Run: headless pygame with SDL's dummy video driver; simulated clock (each Clock.tick advances the game by its frame time, no real sleeping); random seed 0; keys injected as events and as key.get_pressed() state; no mouse input.
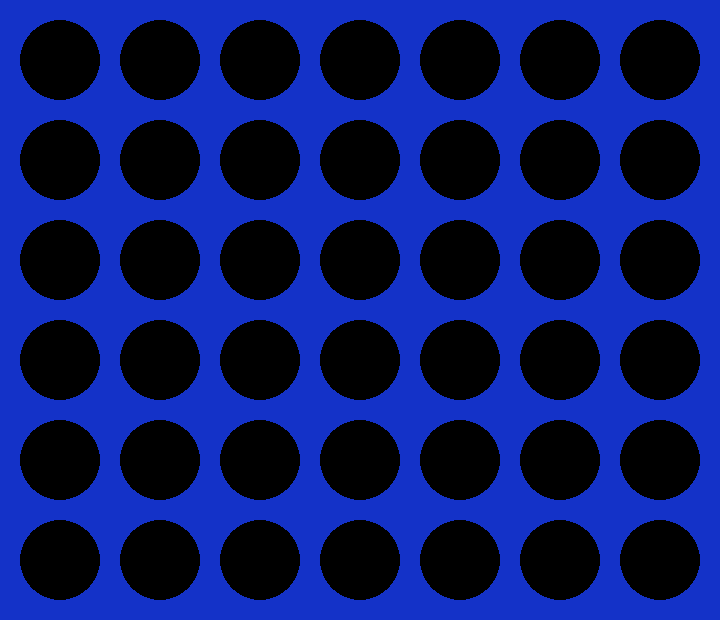
Frame 1 of 4 · flips 1–60 · no input
Frame 2 of 4 · flips 61–180 · tapped SPACE, RETURN · held RIGHT (→), D · screen unchanged from frame 1, image omitted
Frame 3 of 4 · flips 181–300 · held DOWN (↓), S · screen unchanged from frame 2, image omitted
Frame 4 of 4 · flips 301–420 · held LEFT (←), A, UP (↑), W · screen unchanged from frame 3, image omitted

The pygame program that drew these frames:

import pygame

pygame.init()
window = pygame.display.set_mode((720,620))
pygame.display.set_caption('Connect4')

BLACK, BLUE, RED, YELLOW = (0, 0, 0), (20, 50, 200), (200, 0, 0), (200, 200, 50)

def make_piece(colour):
    image = pygame.Surface((80, 80))
    image.fill(BLUE)
    pygame.draw.circle(image, colour, (40, 40), 40)
    return image

def new_game():
    turn = 1
    game_pieces = [
        [0, 0, 0, 0, 0, 0,],
        [0, 0, 0, 0, 0, 0,],
        [0, 0, 0, 0, 0, 0,],
        [0, 0, 0, 0, 0, 0,],    
        [0, 0, 0, 0, 0, 0,],
        [0, 0, 0, 0, 0, 0,],
        [0, 0, 0, 0, 0, 0,],
        ]
    return game_pieces, turn

def insert_piece(column, turn):
    for a in range(5, -1, -1):
        if game_pieces[column][a] == 0:
            game_pieces[column][a] = turn
            check_for_win(column, a, turn)
            turn = 3 - turn
            return turn

def check_direction(column, row, dx, dy, turn):
    add_length = 0
    x, y  = column + dx, row + dy
    while 0 <= x <= 6 and 0 <= y <= 5:
        if game_pieces[x][y] == turn:
            add_length += 1
            x += dx
            y += dy
        else:
            break
    return add_length

def check_for_win(column, row, turn):
    for dir in [[1, 0], [0, 1], [1, 1], [1, -1]]:
        length = 1
        length += check_direction(column, row, dir[0], dir[1], turn)
        length += check_direction(column, row, -dir[0], -dir[1], turn)
        if length >3:
            print('Player', turn, 'is the winner!')
            return

coloured_circles = make_piece(BLACK), make_piece(RED), make_piece(YELLOW)
game_pieces, turn = new_game()

while True:
    for event in pygame.event.get():
        if event.type == pygame.KEYDOWN:
            if 49 <= event.key <= 55:
                turn = insert_piece(event.key - 49, turn)
            if event.key == pygame.K_SPACE:
                game_pieces, turn = new_game()

    window.fill(BLUE)
    for a in range(0, 7):
        for b in range(0, 6):
            team = game_pieces[a][b]
            window.blit(coloured_circles[team], (20+100*a, 20+100*b))
    pygame.display.update()
